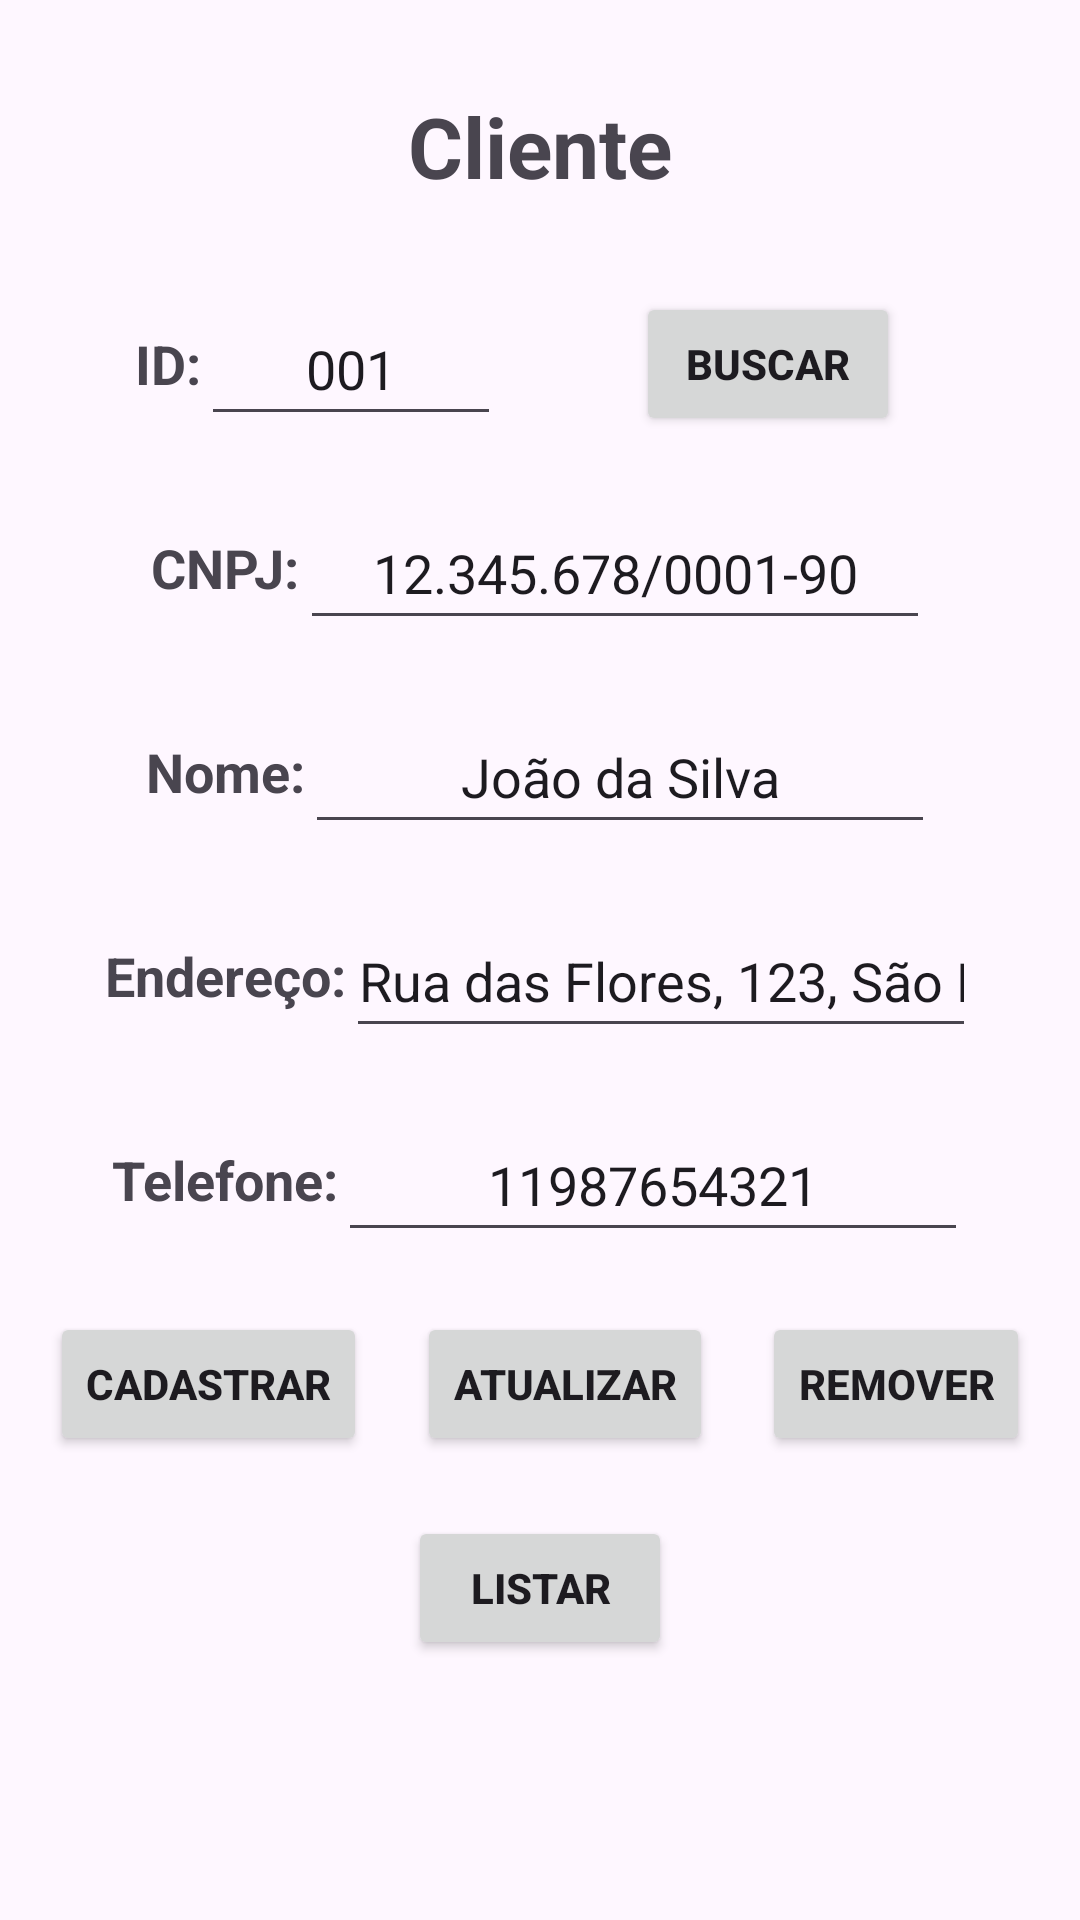

Reconstruct the res/layout file that produces this screen, plus the resources it refers to.
<!-- AndroidManifest.xml: application theme Theme.Colecoes -->
<!-- res/layout/fragment_cliente.xml -->
<?xml version="1.0" encoding="utf-8"?>
<androidx.constraintlayout.widget.ConstraintLayout xmlns:android="http://schemas.android.com/apk/res/android"
    xmlns:app="http://schemas.android.com/apk/res-auto"
    xmlns:tools="http://schemas.android.com/tools"
    android:id="@+id/frameLayoutCliente"
    android:layout_width="match_parent"
    android:layout_height="match_parent"
    tools:context=".view.cliente_fragment">

    <TextView
        android:id="@+id/textViewClienteTitulo"
        android:layout_width="wrap_content"
        android:layout_height="wrap_content"
        android:layout_marginTop="30dp"
        android:gravity="center_vertical"
        android:text="@string/cliente_label"
        android:textSize="28sp"
        android:textStyle="bold"
        app:layout_constraintEnd_toEndOf="parent"
        app:layout_constraintStart_toStartOf="parent"
        app:layout_constraintTop_toTopOf="parent" />

    <TextView
        android:id="@+id/textViewClienteIdLabel"
        android:layout_width="wrap_content"
        android:layout_height="48dp"
        android:layout_marginTop="30dp"
        android:gravity="center_vertical"
        android:text="@string/cliente_id_label"
        android:textSize="18sp"
        android:textStyle="bold"
        app:layout_constraintEnd_toStartOf="@+id/editTextClienteId"
        app:layout_constraintHorizontal_bias="0.5"
        app:layout_constraintHorizontal_chainStyle="packed"
        app:layout_constraintStart_toStartOf="parent"
        app:layout_constraintTop_toBottomOf="@+id/textViewClienteTitulo" />

    <EditText
        android:id="@+id/editTextClienteId"
        android:layout_width="100dp"
        android:layout_height="48dp"
        android:ems="10"
        android:hint="@string/cliente_id"
        android:importantForAutofill="no"
        android:inputType="number"
        android:textAlignment="center"
        android:textColorHint="@color/gray"
        app:layout_constraintEnd_toStartOf="@+id/buttonClienteBuscar"
        app:layout_constraintHorizontal_bias="0.5"
        app:layout_constraintStart_toEndOf="@+id/textViewClienteIdLabel"
        app:layout_constraintTop_toTopOf="@+id/textViewClienteIdLabel" />

    <Button
        android:id="@+id/buttonClienteBuscar"
        android:layout_width="wrap_content"
        android:layout_height="wrap_content"
        android:layout_marginEnd="60dp"
        android:text="@string/database_search"
        android:textStyle="bold"
        app:layout_constraintEnd_toEndOf="parent"
        app:layout_constraintTop_toTopOf="@+id/textViewClienteIdLabel" />

    <TextView
        android:id="@+id/textViewClienteCNPJLabel"
        android:layout_width="wrap_content"
        android:layout_height="48dp"
        android:layout_marginTop="20dp"
        android:gravity="center_vertical"
        android:text="@string/cliente_cnpj_label"
        android:textSize="18sp"
        android:textStyle="bold"
        app:layout_constraintEnd_toStartOf="@+id/editTextClienteCNPJ"
        app:layout_constraintHorizontal_bias="0.5"
        app:layout_constraintHorizontal_chainStyle="packed"
        app:layout_constraintStart_toStartOf="parent"
        app:layout_constraintTop_toBottomOf="@+id/textViewClienteIdLabel" />

    <EditText
        android:id="@+id/editTextClienteCNPJ"
        android:layout_width="wrap_content"
        android:layout_height="48dp"
        android:ems="10"
        android:hint="@string/cliente_cnpj"
        android:importantForAutofill="no"
        android:inputType="text"
        android:textAlignment="center"
        android:textColorHint="@color/gray"
        app:layout_constraintEnd_toEndOf="parent"
        app:layout_constraintHorizontal_bias="0.5"
        app:layout_constraintStart_toEndOf="@+id/textViewClienteCNPJLabel"
        app:layout_constraintTop_toTopOf="@+id/textViewClienteCNPJLabel" />

    <TextView
        android:id="@+id/textViewClienteNomeLabel"
        android:layout_width="wrap_content"
        android:layout_height="48dp"
        android:layout_marginTop="20dp"
        android:gravity="center_vertical"
        android:text="@string/cliente_nome_label"
        android:textSize="18sp"
        android:textStyle="bold"
        app:layout_constraintEnd_toStartOf="@+id/editTextClienteNome"
        app:layout_constraintHorizontal_bias="0.5"
        app:layout_constraintHorizontal_chainStyle="packed"
        app:layout_constraintStart_toStartOf="parent"
        app:layout_constraintTop_toBottomOf="@+id/textViewClienteCNPJLabel" />

    <EditText
        android:id="@+id/editTextClienteNome"
        android:layout_width="wrap_content"
        android:layout_height="48dp"
        android:ems="10"
        android:hint="@string/cliente_nome"
        android:importantForAutofill="no"
        android:inputType="text"
        android:textAlignment="center"
        android:textColorHint="@color/gray"
        app:layout_constraintEnd_toEndOf="parent"
        app:layout_constraintHorizontal_bias="0.5"
        app:layout_constraintStart_toEndOf="@+id/textViewClienteNomeLabel"
        app:layout_constraintTop_toTopOf="@+id/textViewClienteNomeLabel" />

    <TextView
        android:id="@+id/textViewClienteEnderecoLabel"
        android:layout_width="wrap_content"
        android:layout_height="48dp"
        android:layout_marginTop="20dp"
        android:gravity="center_vertical"
        android:text="@string/cliente_endereco_label"
        android:textSize="18sp"
        android:textStyle="bold"
        app:layout_constraintEnd_toStartOf="@+id/editTextClienteEndereco"
        app:layout_constraintHorizontal_bias="0.5"
        app:layout_constraintHorizontal_chainStyle="packed"
        app:layout_constraintStart_toStartOf="parent"
        app:layout_constraintTop_toBottomOf="@+id/textViewClienteNomeLabel" />

    <EditText
        android:id="@+id/editTextClienteEndereco"
        android:layout_width="wrap_content"
        android:layout_height="48dp"
        android:ems="10"
        android:hint="@string/cliente_endereco"
        android:importantForAutofill="no"
        android:inputType="text"
        android:textAlignment="center"
        android:textColorHint="@color/gray"
        app:layout_constraintEnd_toEndOf="parent"
        app:layout_constraintHorizontal_bias="0.5"
        app:layout_constraintStart_toEndOf="@+id/textViewClienteEnderecoLabel"
        app:layout_constraintTop_toTopOf="@+id/textViewClienteEnderecoLabel" />

    <TextView
        android:id="@+id/textViewClienteTelefoneLabel"
        android:layout_width="wrap_content"
        android:layout_height="48dp"
        android:layout_marginTop="20dp"
        android:gravity="center_vertical"
        android:text="@string/cliente_telefone_label"
        android:textSize="18sp"
        android:textStyle="bold"
        app:layout_constraintEnd_toStartOf="@+id/editTextClienteTelefone"
        app:layout_constraintHorizontal_bias="0.5"
        app:layout_constraintHorizontal_chainStyle="packed"
        app:layout_constraintStart_toStartOf="parent"
        app:layout_constraintTop_toBottomOf="@+id/textViewClienteEnderecoLabel" />

    <EditText
        android:id="@+id/editTextClienteTelefone"
        android:layout_width="wrap_content"
        android:layout_height="48dp"
        android:ems="10"
        android:hint="@string/cliente_telefone"
        android:importantForAutofill="no"
        android:inputType="phone"
        android:textAlignment="center"
        android:textColorHint="@color/gray"
        app:layout_constraintEnd_toEndOf="parent"
        app:layout_constraintHorizontal_bias="0.5"
        app:layout_constraintStart_toEndOf="@+id/textViewClienteTelefoneLabel"
        app:layout_constraintTop_toTopOf="@+id/textViewClienteTelefoneLabel" />

    <Button
        android:id="@+id/buttonClienteCadastrar"
        android:layout_width="wrap_content"
        android:layout_height="wrap_content"
        android:layout_marginTop="20dp"
        android:text="@string/database_register"
        android:textStyle="bold"
        app:layout_constraintEnd_toStartOf="@+id/buttonClienteAtualizar"
        app:layout_constraintHorizontal_bias="0.5"
        app:layout_constraintStart_toStartOf="parent"
        app:layout_constraintTop_toBottomOf="@+id/textViewClienteTelefoneLabel" />

    <Button
        android:id="@+id/buttonClienteAtualizar"
        android:layout_width="wrap_content"
        android:layout_height="wrap_content"
        android:text="@string/database_update"
        android:textStyle="bold"
        app:layout_constraintEnd_toStartOf="@+id/buttonClienteRemover"
        app:layout_constraintHorizontal_bias="0.5"
        app:layout_constraintStart_toEndOf="@+id/buttonClienteCadastrar"
        app:layout_constraintTop_toTopOf="@+id/buttonClienteCadastrar" />

    <Button
        android:id="@+id/buttonClienteRemover"
        android:layout_width="wrap_content"
        android:layout_height="wrap_content"
        android:text="@string/database_remove"
        android:textStyle="bold"
        app:layout_constraintEnd_toEndOf="parent"
        app:layout_constraintHorizontal_bias="0.5"
        app:layout_constraintStart_toEndOf="@+id/buttonClienteAtualizar"
        app:layout_constraintTop_toTopOf="@+id/buttonClienteCadastrar" />

    <Button
        android:id="@+id/buttonClienteListar"
        android:layout_width="wrap_content"
        android:layout_height="wrap_content"
        android:layout_marginTop="20dp"
        android:text="@string/database_list"
        android:textStyle="bold"
        app:layout_constraintEnd_toEndOf="parent"
        app:layout_constraintStart_toStartOf="parent"
        app:layout_constraintTop_toBottomOf="@+id/buttonClienteCadastrar" />

    <TextView
        android:id="@+id/textViewClienteOutput"
        android:layout_width="wrap_content"
        android:layout_height="150dp"
        android:gravity="center_vertical"
        android:scrollbars="vertical"
        app:layout_constraintBottom_toBottomOf="parent"
        app:layout_constraintEnd_toEndOf="parent"
        app:layout_constraintStart_toStartOf="parent" />
</androidx.constraintlayout.widget.ConstraintLayout>
<!-- resources referenced by this layout -->
<resources>
  <string name="cliente_cnpj">12.345.678/0001-90</string>
  <string name="cliente_cnpj_label">CNPJ:</string>
  <string name="cliente_endereco">Rua das Flores, 123, São Paulo, SP</string>
  <string name="cliente_endereco_label">Endereço:</string>
  <string name="cliente_id">001</string>
  <string name="cliente_id_label">ID:</string>
  <string name="cliente_label">Cliente</string>
  <string name="cliente_nome">João da Silva</string>
  <string name="cliente_nome_label">Nome:</string>
  <string name="cliente_telefone">11987654321</string>
  <string name="cliente_telefone_label">Telefone:</string>
  <string name="database_list">Listar</string>
  <string name="database_register">Cadastrar</string>
  <string name="database_remove">Remover</string>
  <string name="database_search">Buscar</string>
  <string name="database_update">Atualizar</string>
  <style name="Theme.Colecoes" parent="Base.Theme.Colecoes" />
  <style name="Base.Theme.Colecoes" parent="Theme.Material3.DayNight">
          
          
      </style>
</resources>
